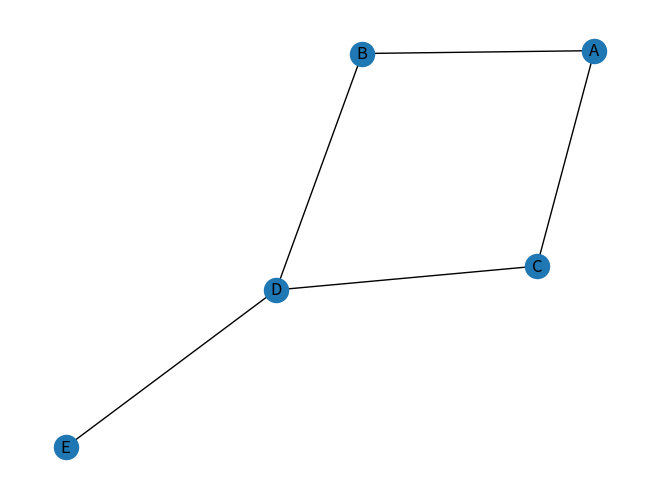

Source code (Python):
import heapq
import networkx as nx
import matplotlib.pyplot as plt

def dijkstra(graph, start):
    # ініціалізація відстаней та множини невідвіданих вершин
    distances = {vertex: float('infinity') for vertex in graph}
    distances[start] = 0
    
    # купа в нас буде з кортежами (відстань, вершина)
    # поки що єдина відстань, яку ми знаємо, це 0 до самої ж себе (початкової вершини)
    priority_queue = [(0, start)]
    
    while priority_queue:
        # беремо найменший елемент купи
        current_distance, current_vertex = heapq.heappop(priority_queue)
        
        # пропускаємо, якщо не можемо зробити краще відстань
        if current_distance > distances[current_vertex]:
            continue
            
        # оновлюємо відстані до сусідів поточної вершини у кладемо їх у купу
        for neighbor, weight in graph[current_vertex].items():
            distance = current_distance + weight
            if distance < distances[neighbor]:
                distances[neighbor] = distance
                heapq.heappush(priority_queue, (distance, neighbor))
    
    return distances

# взяла приклад графа з лекції
graph = {
    'A': {'B': 5, 'C': 10},
    'B': {'A': 5, 'D': 3},
    'C': {'A': 10, 'D': 2},
    'D': {'B': 3, 'C': 2, 'E': 4},
    'E': {'D': 4}
}

start = 'A'
shortest_distances = dijkstra(graph, start)
print(f"Найкоротші шляхи з {start}:")
for vertex, distance in shortest_distances.items():
    print(F"до {vertex}: {distance}")

G = nx.Graph()
G.add_nodes_from(graph.keys())
for key, value in graph.items():
    for value_i in value:
        G.add_edge(key, value_i)
nx.draw(G, with_labels=True)
plt.show()
